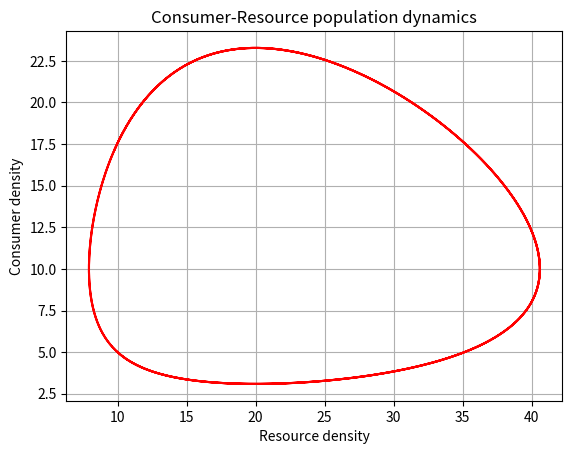

Write the Python code that produced this figure. (Note: this script raises an exception after producing the figure.)
#packages
import numpy as np
import scipy as sc
from scipy import stats
import matplotlib.pylab as p
import scipy.integrate as integrate

#DEFINE FUNCTION
def dCR_dt(pops, t=0):
    R = pops[0]
    C = pops[1]
    dRdt = r * R - a * R * C
    dCdt = -z * C + e * a * R * C

    return np.array([dRdt, dCdt])


#assigning parameter
r = 1.
a = 0.1 
z = 1.5
e = 0.75
#define time vector from 0,15 in 1000 divisions
t = np.linspace(0, 15, 1000)

#initial condition
R0= 10
C0= 5
RC0 = np.array([R0,C0])

#integrate start conditions with fun
pops, infodict = integrate.odeint(dCR_dt, RC0, t, full_output=True)


#generate figure
f2 = p.figure()

p.plot(pops[:,0],pops[:,1], 'r-') # Plot
p.grid()
p.xlabel('Resource density')
p.ylabel('Consumer density')
p.title('Consumer-Resource population dynamics')
#p.show() to display the figure

f2.savefig('../results/LV1_model.pdf')


